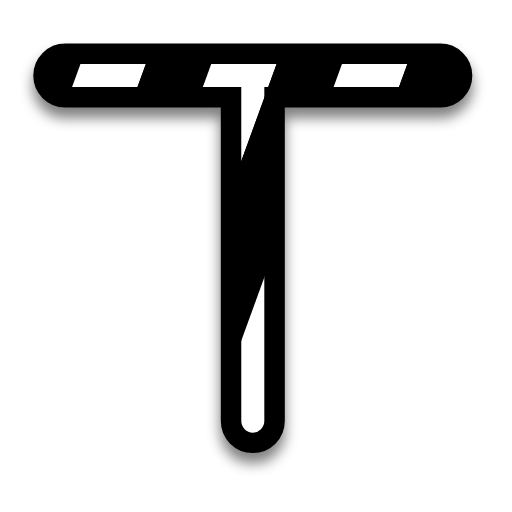
t = 0.00 s
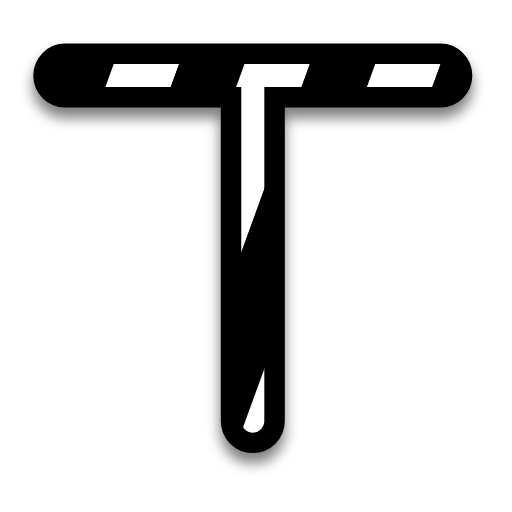
t = 0.25 s
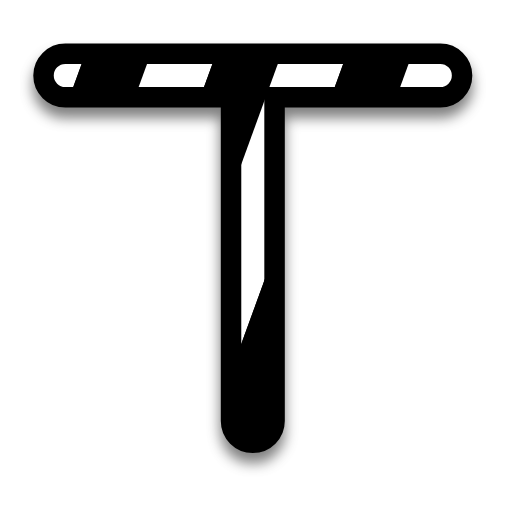
t = 0.50 s
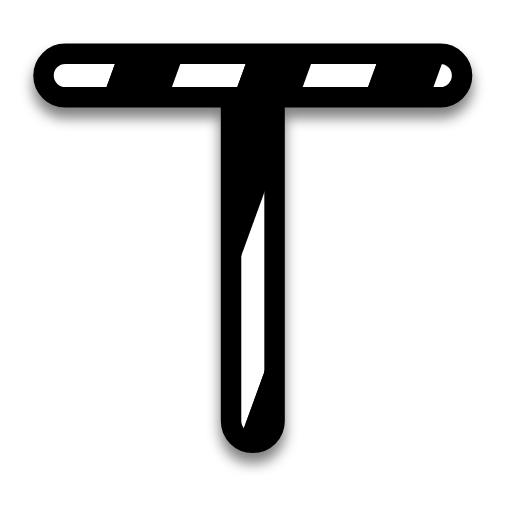
t = 0.75 s
t = 1.00 s: frame unchanged from t = 0.00 s, image omitted

The animated SVG that drew these frames (rendered in a browser with its animation timeline set to each time). Animation: 1 SMIL element (animateTransform=1); one cycle of 1.00 s.

<?xml version="1.0"?>
<svg xmlns="http://www.w3.org/2000/svg" width="200" height="200" viewBox="0 0 200 200" fill="none">
  <g filter="url(#filter0_d)">
    <path fill-rule="evenodd" clip-rule="evenodd" d="M20.5 29.5C20.5 26.7386 22.7386 24.5 25.5 24.5H172C174.761 24.5 177 26.7386 177 29.5C177 32.2614 174.761 34.5 172 34.5H103.75V164.5C103.75 167.261 101.511 169.5 98.75 169.5C95.9886 169.5 93.75 167.261 93.75 164.5V34.5H25.5C22.7386 34.5 20.5 32.2614 20.5 29.5Z" fill="#000000"/>
    <path fill-rule="evenodd" clip-rule="evenodd" d="M20.5 29.5C20.5 26.7386 22.7386 24.5 25.5 24.5H172C174.761 24.5 177 26.7386 177 29.5C177 32.2614 174.761 34.5 172 34.5H103.75V164.5C103.75 167.261 101.511 169.5 98.75 169.5C95.9886 169.5 93.75 167.261 93.75 164.5V34.5H25.5C22.7386 34.5 20.5 32.2614 20.5 29.5Z" stroke="#000000" stroke-width="15" stroke-linecap="round" stroke-linejoin="round"/>
  </g>
  <path fill-rule="evenodd" clip-rule="evenodd" d="M20.5 29.5C20.5 26.7386 22.7386 24.5 25.5 24.5H172C174.761 24.5 177 26.7386 177 29.5C177 32.2614 174.761 34.5 172 34.5H103.75V164.5C103.75 167.261 101.511 169.5 98.75 169.5C95.9886 169.5 93.75 167.261 93.75 164.5V34.5H25.5C22.7386 34.5 20.5 32.2614 20.5 29.5Z" fill="url(#bibata-zebra)" stroke="#000000"/>
  <defs>
    <pattern id="bibata-zebra" patternUnits="userSpaceOnUse" x="0" y="0" width="200" height="200">
      <g>
        <g transform="rotate(20 50 50) scale(2.4)">
          <rect x="-20" y="-10" width="10" height="120" fill="#000000"/>
          <rect x="-10" y="-10" width="10" height="120" fill="#ffffff"/>
          <rect x="0" y="-10" width="10" height="120" fill="#000000"/>
          <rect x="10" y="-10" width="10" height="120" fill="#ffffff"/>
          <rect x="20" y="-10" width="10" height="120" fill="#000000"/>
          <rect x="30" y="-10" width="10" height="120" fill="#ffffff"/>
          <rect x="40" y="-10" width="10" height="120" fill="#000000"/>
          <rect x="50" y="-10" width="10" height="120" fill="#ffffff"/>
          <rect x="60" y="-10" width="10" height="120" fill="#000000"/>
          <rect x="70" y="-10" width="10" height="120" fill="#ffffff"/>
          <rect x="80" y="-10" width="10" height="120" fill="#000000"/>
          <rect x="90" y="-10" width="10" height="120" fill="#ffffff"/>
          <rect x="100" y="-10" width="10" height="120" fill="#000000"/>
          <rect x="110" y="-10" width="10" height="120" fill="#000000"/>
        </g>
        <animateTransform attributeName="transform" type="translate" values="0 0;52 0" keyTimes="0;1" dur="1s" repeatCount="1"/>
      </g>
    </pattern>
    <filter id="filter0_d" x="8" y="16" width="181.5" height="170" filterUnits="userSpaceOnUse" color-interpolation-filters="sRGB">
      <feFlood flood-opacity="0" result="BackgroundImageFix"/>
      <feColorMatrix in="SourceAlpha" type="matrix" values="0 0 0 0 0 0 0 0 0 0 0 0 0 0 0 0 0 0 127 0"/>
      <feOffset dy="4"/>
      <feGaussianBlur stdDeviation="2.5"/>
      <feColorMatrix type="matrix" values="0 0 0 0 0 0 0 0 0 0 0 0 0 0 0 0 0 0 0.5 0"/>
      <feBlend mode="normal" in2="BackgroundImageFix" result="effect1_dropShadow"/>
      <feBlend mode="normal" in="SourceGraphic" in2="effect1_dropShadow" result="shape"/>
    </filter>
  </defs>
</svg>
